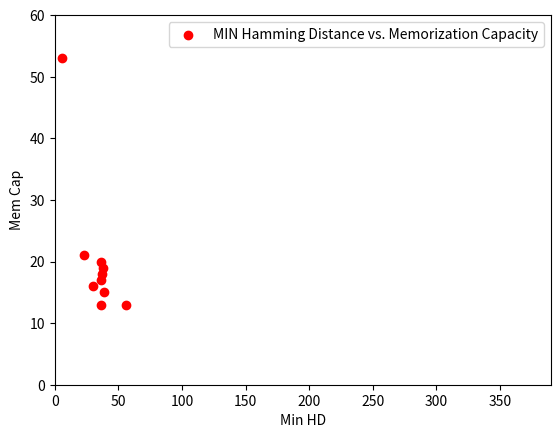

Write Python code to recreate this figure.
import matplotlib.pyplot as plt
import numpy as np

min_HD = np.array([39, 6, 56, 36, 36, 36, 37, 23, 30, 38])
mean_HD = np.array([123, 62, 131, 116, 104, 118, 118, 101, 122, 93])

y_axis = [15, 53, 13, 17, 20, 13, 18, 21, 16, 19]

def make_sorted_set(hds, memcaps):
    dataset = np.vstack((hds, memcaps))
    dataset = dataset[:, dataset[0, :].argsort()]
    return dataset


def fit_exp_line(x, y):
    fitted_line = np.polyfit(x, y, 1)
    new_y = fitted_line[1] + fitted_line[0] * x
    return new_y

def plot_scatter_with_fitted_line(dataset, label, xlabel, ylabel, color):
    plt.scatter(dataset[0,:], dataset[1,:], label=label, c=color)
    #ynew = fit_exp_line(dataset[0,:], dataset[1,:])
    #plt.plot(dataset[0,:], ynew, label="Fitted line", c=color)
    plt.xlabel(xlabel)
    plt.ylabel(ylabel)
    plt.ylim((0,60))
    plt.xlim((0,390))
    plt.legend(loc='upper right')
    plt.show()

def main():

    min_set = make_sorted_set(min_HD, y_axis)
    mean_set = make_sorted_set(mean_HD, y_axis)

    print(min_set)
    print(mean_set)

    plot_scatter_with_fitted_line(min_set, "MIN Hamming Distance vs. Memorization Capacity", "Min HD", "Mem Cap", "red")
    #plot_scatter_with_fitted_line(mean_set, "MEAN Hamming Distance vs. Memorization Capacity", "Min HD", "Mem Cap", "blue")

if __name__ == "__main__":
    main()